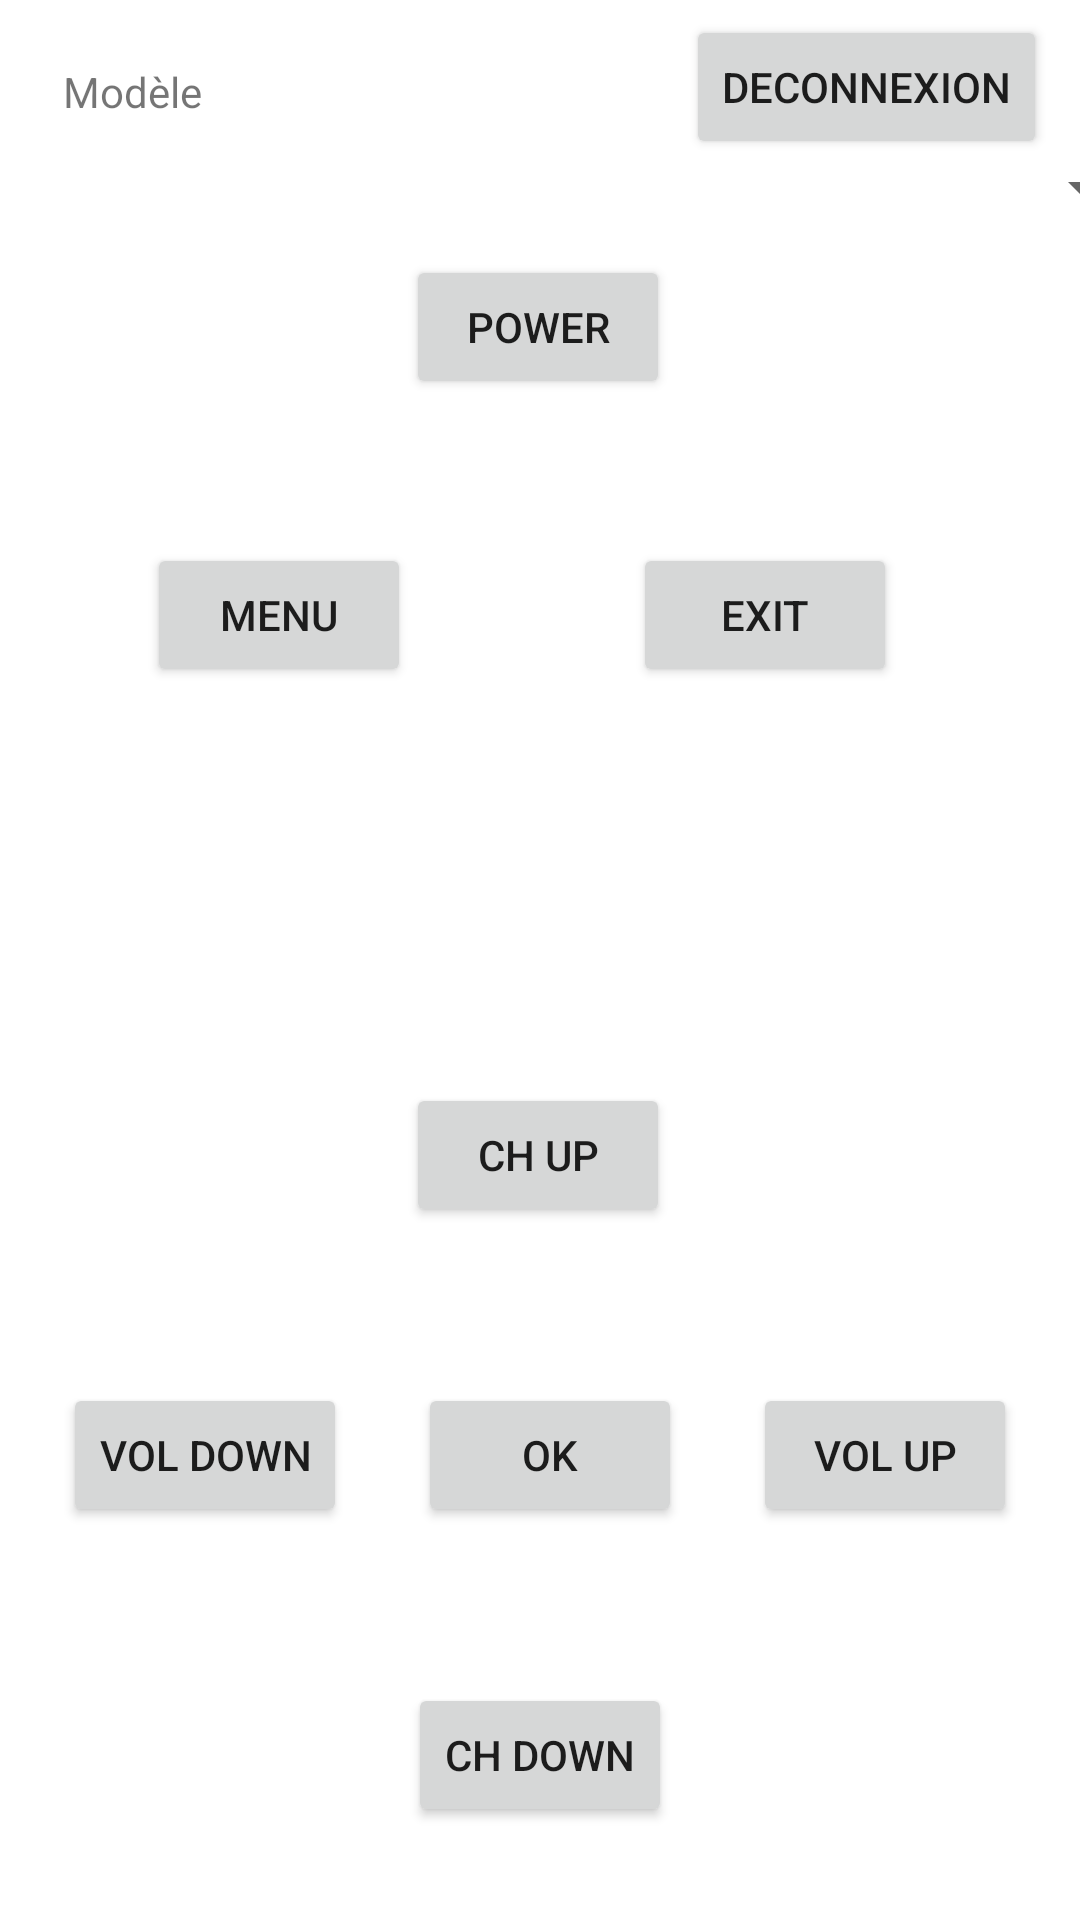

This screen was rendered from an Android layout file. Write that file and the resources it references.
<!-- AndroidManifest.xml: application theme Theme.BENTELECOMMANDEUNIVERSELLE -->
<!-- res/layout/activity_telecommande_univ.xml -->
<?xml version="1.0" encoding="utf-8"?>
<androidx.constraintlayout.widget.ConstraintLayout xmlns:android="http://schemas.android.com/apk/res/android"
    xmlns:app="http://schemas.android.com/apk/res-auto"
    xmlns:tools="http://schemas.android.com/tools"
    android:layout_width="match_parent"
    android:layout_height="match_parent"
    android:padding="5dp"
    tools:context=".TelecommandeUnivActivity">

    <Button
        android:id="@+id/btnPower"
        android:layout_width="wrap_content"
        android:layout_height="wrap_content"
        android:layout_marginTop="80dp"
        android:text="Power"
        app:layout_constraintEnd_toEndOf="parent"
        app:layout_constraintHorizontal_bias="0.498"
        app:layout_constraintStart_toStartOf="parent"
        app:layout_constraintTop_toTopOf="parent" />

    <Button
        android:id="@+id/btnMenu"
        android:layout_width="wrap_content"
        android:layout_height="wrap_content"
        android:layout_marginStart="44dp"
        android:layout_marginLeft="44dp"
        android:layout_marginTop="48dp"
        android:text="menu"
        app:layout_constraintStart_toStartOf="parent"
        app:layout_constraintTop_toBottomOf="@+id/btnPower" />

    <Button
        android:id="@+id/btnExit"
        android:layout_width="wrap_content"
        android:layout_height="wrap_content"
        android:layout_marginTop="48dp"
        android:layout_marginEnd="56dp"
        android:layout_marginRight="56dp"
        android:text="Exit"
        app:layout_constraintEnd_toEndOf="parent"
        app:layout_constraintTop_toBottomOf="@+id/btnPower" />

    <Button
        android:id="@+id/btnChUp"
        android:layout_width="wrap_content"
        android:layout_height="wrap_content"
        android:layout_marginTop="228dp"
        android:text="CH UP"
        app:layout_constraintEnd_toEndOf="parent"
        app:layout_constraintHorizontal_bias="0.498"
        app:layout_constraintStart_toStartOf="parent"
        app:layout_constraintTop_toBottomOf="@+id/btnPower" />

    <Button
        android:id="@+id/btnOK"
        android:layout_width="wrap_content"
        android:layout_height="wrap_content"
        android:layout_marginTop="52dp"
        android:text="OK"
        app:layout_constraintEnd_toStartOf="@+id/btnVolUp"
        app:layout_constraintStart_toEndOf="@+id/btnVolDown"
        app:layout_constraintTop_toBottomOf="@+id/btnChUp" />

    <Button
        android:id="@+id/btnVolDown"
        android:layout_width="wrap_content"
        android:layout_height="wrap_content"
        android:layout_marginStart="16dp"
        android:layout_marginLeft="16dp"
        android:layout_marginTop="52dp"
        android:text="Vol Down"
        app:layout_constraintStart_toStartOf="parent"
        app:layout_constraintTop_toBottomOf="@+id/btnChUp" />

    <Button
        android:id="@+id/btnVolUp"
        android:layout_width="wrap_content"
        android:layout_height="wrap_content"
        android:layout_marginTop="52dp"
        android:layout_marginEnd="16dp"
        android:layout_marginRight="16dp"
        android:text="VOL UP"
        app:layout_constraintEnd_toEndOf="parent"
        app:layout_constraintTop_toBottomOf="@+id/btnChUp" />

    <Button
        android:id="@+id/btnChDown"
        android:layout_width="wrap_content"
        android:layout_height="wrap_content"
        android:layout_marginTop="52dp"
        android:text="ch down"
        app:layout_constraintBottom_toBottomOf="parent"
        app:layout_constraintEnd_toEndOf="parent"
        app:layout_constraintStart_toStartOf="parent"
        app:layout_constraintTop_toBottomOf="@+id/btnOK"
        app:layout_constraintVertical_bias="0.0" />

    <TextView
        android:id="@+id/textView"
        android:layout_width="wrap_content"
        android:layout_height="wrap_content"
        android:layout_marginStart="16dp"
        android:layout_marginLeft="16dp"
        android:layout_marginTop="16dp"
        android:text="Modèle"
        app:layout_constraintStart_toStartOf="parent"
        app:layout_constraintTop_toTopOf="parent" />

    <Spinner
        android:id="@+id/spnModeles"
        android:layout_width="409dp"
        android:layout_height="wrap_content"
        app:layout_constraintBottom_toTopOf="@+id/btnPower"
        app:layout_constraintEnd_toEndOf="parent"
        app:layout_constraintStart_toStartOf="parent"
        app:layout_constraintTop_toBottomOf="@+id/textView" />

    <Button
        android:id="@+id/btnDeconnexion"
        android:layout_width="wrap_content"
        android:layout_height="wrap_content"
        android:text="deconnexion"
        app:layout_constraintEnd_toEndOf="parent"
        app:layout_constraintHorizontal_bias="0.965"
        app:layout_constraintStart_toEndOf="@+id/textView"
        app:layout_constraintTop_toTopOf="parent" />
</androidx.constraintlayout.widget.ConstraintLayout>
<!-- resources referenced by this layout -->
<resources>
  <style name="Theme.BENTELECOMMANDEUNIVERSELLE" parent="Theme.MaterialComponents.DayNight.DarkActionBar">
          
          <item name="colorPrimary">@color/purple_500</item>
          <item name="colorPrimaryVariant">@color/purple_700</item>
          <item name="colorOnPrimary">@color/white</item>
          
          <item name="colorSecondary">@color/teal_200</item>
          <item name="colorSecondaryVariant">@color/teal_700</item>
          <item name="colorOnSecondary">@color/black</item>
          
          <item name="android:statusBarColor" tools:targetApi="l">?attr/colorPrimaryVariant</item>
          
      </style>
  <!-- not gathered from this repository: default colours our renderer supplied (Android Studio template values) -->
  <color name="purple_500">#FF6200EE</color>
  <color name="purple_700">#FF3700B3</color>
  <color name="teal_200">#FF03DAC5</color>
  <color name="teal_700">#FF018786</color>
  <color name="black">#FF000000</color>
  <color name="white">#FFFFFFFF</color>
</resources>
